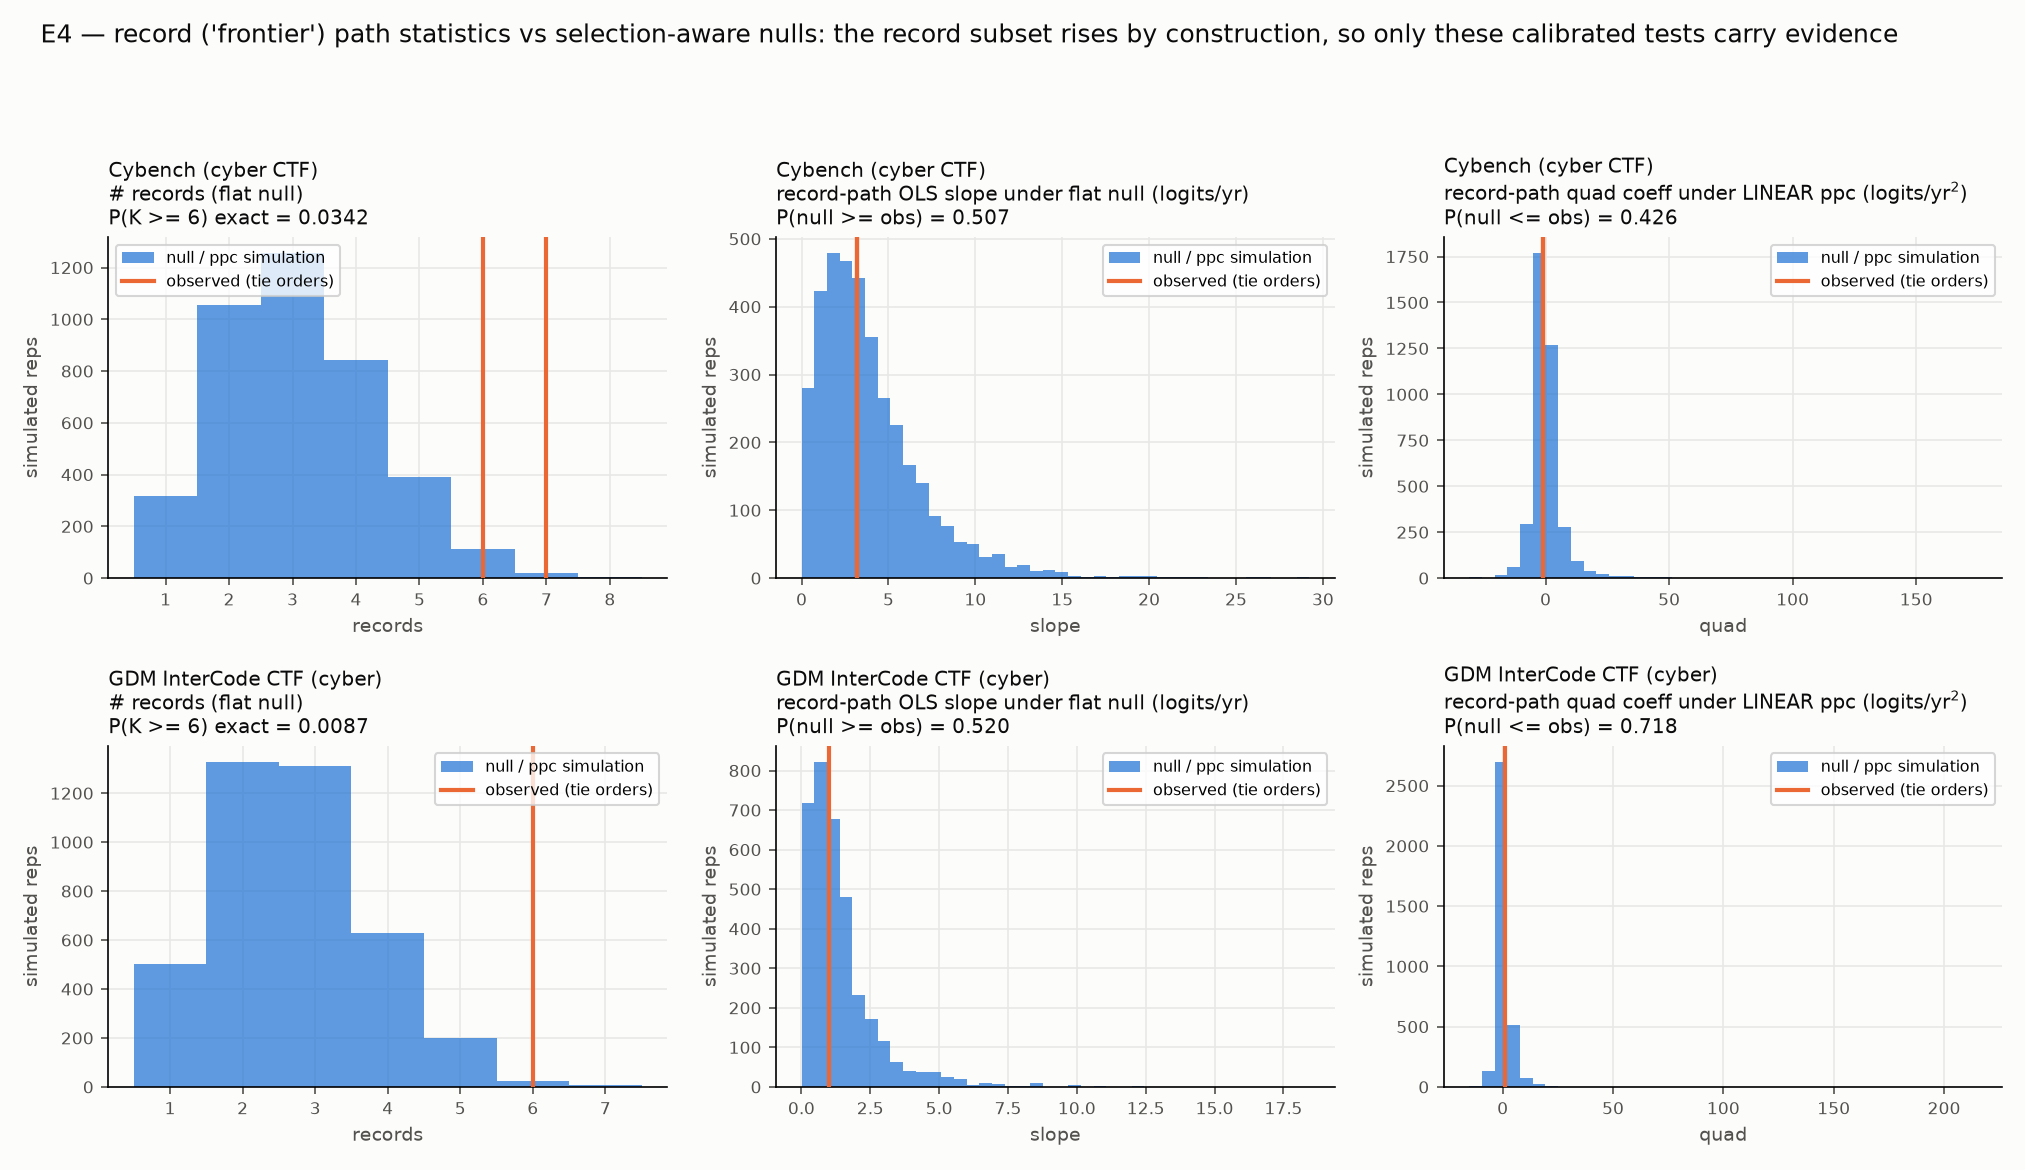

The table this chart was drawn from, first rows:
task, n_eligible_models, obs_records_min_over_tie_orders, obs_records_max_over_tie_orders, expected_records_null, p_records_exact_exchangeable, p_records_exact_at_max_tie_order, p_records_sim_flat_null, obs_record_slope_min, obs_record_slope_max, flat_null_slope_mean, flat_null_slope_q3, flat_null_slope_q97, flat_null_frac_slope_defined, p_slope_ge_obs_flat_null, obs_record_quad_min, obs_record_quad_max, linear_ppc_quad_mean, linear_ppc_quad_q3, linear_ppc_quad_q97, linear_ppc_frac_quad_defined, p_quad_le_obs_linear_ppc, n_reps, null_fit_max_r_hat
cybench, 12, 6, 7, 3.103, 0.03417, 0.006325, 0.034, 3.19, 3.195, 3.951, 0.3087, 11.24, 0.9203, 0.5069, -1.002, -0.9555, 0.6986, -9.225, 15.54, 0.975, 0.4264, 4000, 1.001
gdm_intercode_ctf, 8, 6, 6, 2.718, 0.008705, 0.008705, 0.0075, 1.013, 1.013, 1.426, 0.08615, 4.978, 0.8748, 0.5201, 1.199, 1.199, 0.7824, -4.231, 8.191, 0.866, 0.718, 4000, 1.002
